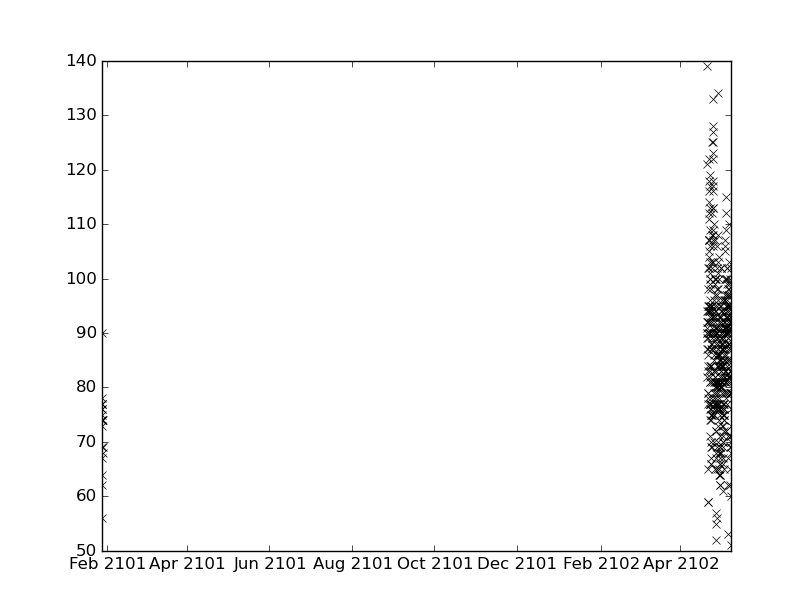

The table this chart was drawn from, first rows:
values, datetimes
92.0, 2102-04-21T14:00:00
83.0, 2102-04-21T15:00:00
84.0, 2102-04-21T16:00:00
84.0, 2102-04-23T21:00:00
95.0, 2102-04-23T22:00:00
77.0, 2102-04-23T23:00:00
87.0, 2102-04-24T00:00:00
93.0, 2102-04-26T15:00:00
108.0, 2102-04-24T19:00:00
102.0, 2102-04-24T20:00:00
125.0, 2102-04-24T21:00:00
77.0, 2102-04-27T12:02:00
55.0, 2102-04-27T12:45:00
78.0, 2102-04-27T13:00:00
90.0, 2102-04-27T14:00:00
88.0, 2102-04-27T15:00:00
94.0, 2102-04-27T16:00:00
80.0, 2102-04-28T09:00:00
69.0, 2102-04-28T10:00:00
76.0, 2102-04-28T11:00:00
56.0, 2102-04-28T12:00:00
65.0, 2102-04-28T12:10:00
91.0, 2102-05-03T17:00:00
92.0, 2102-05-06T13:00:00
90.0, 2102-05-06T14:00:00
95.0, 2102-05-06T15:00:00
90.0, 2102-05-06T16:00:00
95.0, 2102-04-26T16:00:00
107.0, 2102-04-26T17:00:00
97.0, 2102-04-26T18:00:00
100.0, 2102-04-26T19:00:00
99.0, 2102-04-26T20:00:00
77.0, 2102-04-23T05:00:00
77.0, 2102-04-23T06:00:00
84.0, 2102-05-01T01:00:00
80.0, 2102-05-01T02:00:00
83.0, 2102-05-01T03:00:00
98.0, 2102-04-21T21:00:00
107.0, 2102-04-21T22:00:00
118.0, 2102-04-21T23:00:00
109.0, 2102-04-22T19:00:00
106.0, 2102-04-22T20:00:00
92.0, 2102-04-22T21:00:00
109.0, 2102-04-25T03:00:00
113.0, 2102-04-25T04:00:00
83.0, 2102-04-23T07:00:00
74.0, 2102-04-23T08:00:00
75.0, 2102-04-26T01:00:00
76.0, 2102-04-26T02:00:00
75.0, 2102-04-26T03:00:00
78.0, 2102-04-26T04:00:00
102.0, 2102-05-01T04:00:00
87.0, 2102-05-03T22:00:00
81.0, 2102-05-03T23:00:00
100.0, 2102-05-04T00:00:00
91.0, 2102-05-04T01:00:00
91.0, 2102-05-04T02:00:00
91.0, 2102-05-04T03:00:00
96.0, 2102-05-04T04:00:00
94.0, 2102-04-21T02:37:00
... 411 more rows
